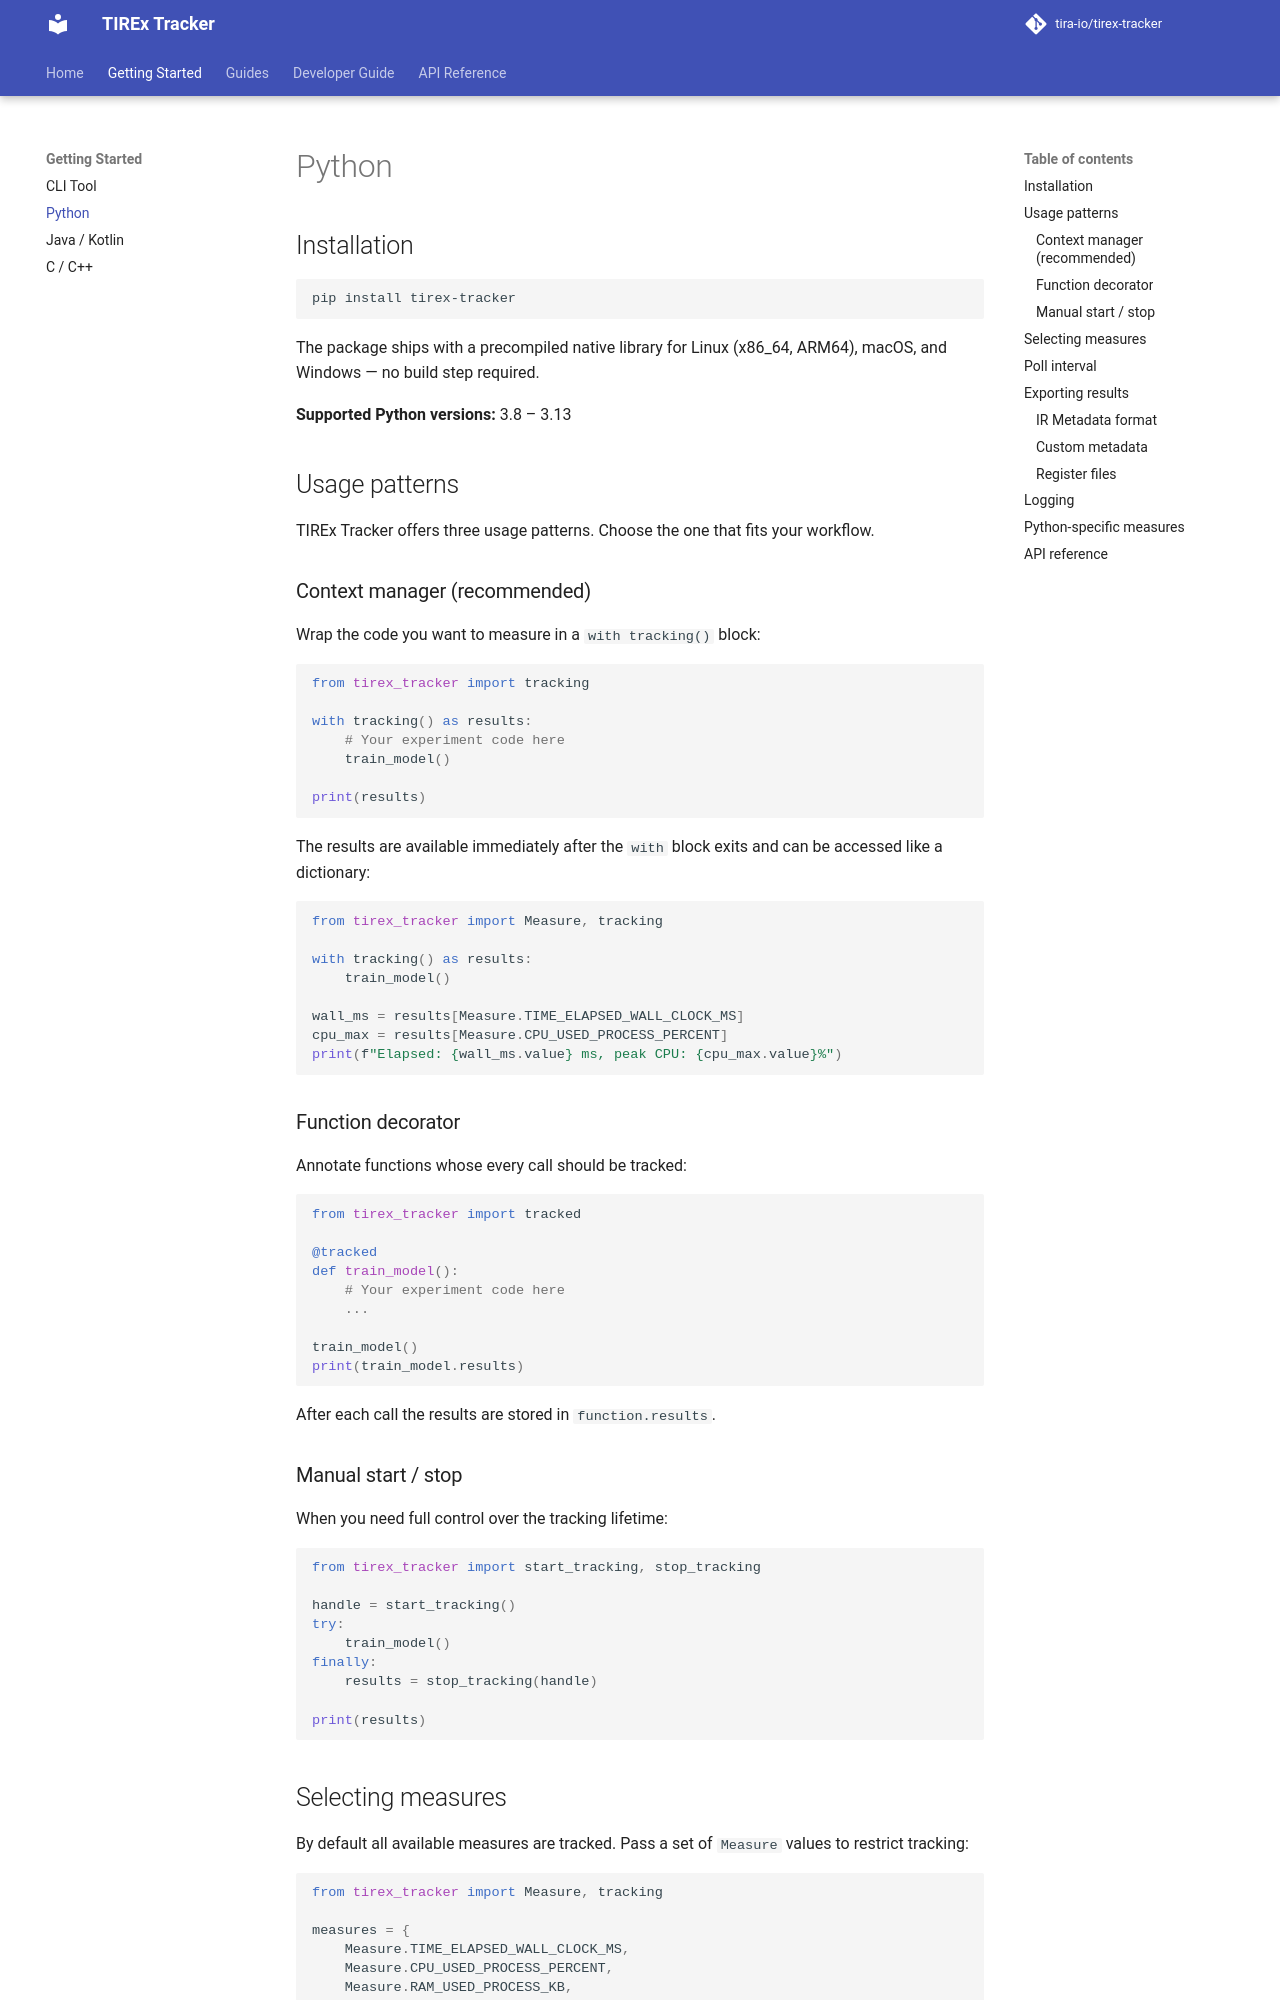

repository: tira-io/tirex-tracker · page: 0.2.23/getting-started/python/index.html · generator: mkdocs

# Python

## Installation

```shell
pip install tirex-tracker
```

The package ships with a precompiled native library for Linux (x86\_64, ARM64), macOS, and Windows — no build step required.

**Supported Python versions:** 3.8 – 3.13

## Usage patterns

TIREx Tracker offers three usage patterns. Choose the one that fits your workflow.

### Context manager (recommended)

Wrap the code you want to measure in a `with tracking()` block:

```python
from tirex_tracker import tracking

with tracking() as results:
    # Your experiment code here
    train_model()

print(results)
```

The results are available immediately after the `with` block exits and can be accessed like a dictionary:

```python
from tirex_tracker import Measure, tracking

with tracking() as results:
    train_model()

wall_ms = results[Measure.TIME_ELAPSED_WALL_CLOCK_MS]
cpu_max = results[Measure.CPU_USED_PROCESS_PERCENT]
print(f"Elapsed: {wall_ms.value} ms, peak CPU: {cpu_max.value}%")
```

### Function decorator

Annotate functions whose every call should be tracked:

```python
from tirex_tracker import tracked

@tracked
def train_model():
    # Your experiment code here
    ...

train_model()
print(train_model.results)
```

After each call the results are stored in `function.results`.

### Manual start / stop

When you need full control over the tracking lifetime:

```python
from tirex_tracker import start_tracking, stop_tracking

handle = start_tracking()
try:
    train_model()
finally:
    results = stop_tracking(handle)

print(results)
```

## Selecting measures

By default all available measures are tracked. Pass a set of `Measure` values to restrict tracking:

```python
from tirex_tracker import Measure, tracking

measures = {
    Measure.TIME_ELAPSED_WALL_CLOCK_MS,
    Measure.CPU_USED_PROCESS_PERCENT,
    Measure.RAM_USED_PROCESS_KB,
}
with tracking(measures=measures) as results:
    train_model()
```

See [Tracked Measures](../guides/measures.md) for the complete list.
